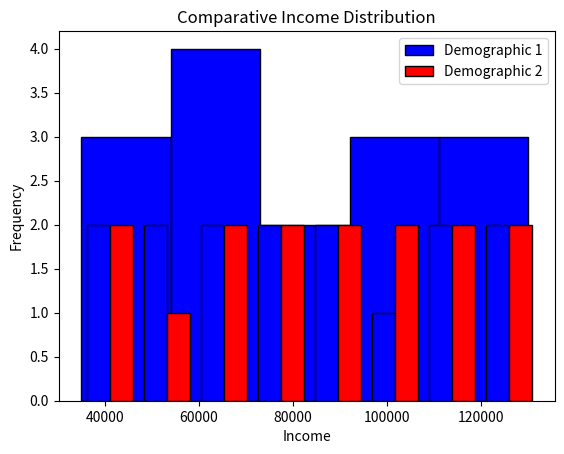

Write the Python code that produced this figure.
#Q1
#Reference code
# Financial dataset for creating histograms
annual_income = [35000, 42000, 48000, 55000, 62000, 69000, 72000, 80000, 88000, 95000,
                 102000, 110000, 115000, 123000, 130000]

#Answer code
import matplotlib.pyplot as plt


# Creating a basic histogram
annual_income = [35000, 42000, 48000, 55000, 62000, 69000, 72000, 80000, 88000, 95000,
                 102000, 110000, 115000, 123000, 130000]


plt.hist(annual_income, bins=5, color='blue', edgecolor='black')
plt.title('Distribution of Annual Income')
plt.xlabel('Income')
plt.ylabel('Frequency')
plt.show()





#Q2
#Reference code
# Financial dataset for creating histograms
annual_income = [35000, 42000, 48000, 55000, 62000, 69000, 72000, 80000, 88000, 95000,
                 102000, 110000, 115000, 123000, 130000]

#Answer code
# Customized histogram with density plot
plt.hist(annual_income, bins=10, color='green', edgecolor='black', density=True)
plt.title('Normalized Distribution of Annual Income')
plt.xlabel('Income')
plt.ylabel('Density')
plt.show()




#Q3
#Reference code
# Financial dataset for creating histograms
annual_income = [35000, 42000, 48000, 55000, 62000, 69000, 72000, 80000, 88000, 95000,
                 102000, 110000, 115000, 123000, 130000]
#Answer code
# Comparative histogram with a second dataset
annual_income_2 = [37000, 45000, 50000, 60000, 68000, 75000, 78000, 85000, 91000, 98000,
                   105000, 112000, 118000, 125000, 132000]


plt.hist([annual_income, annual_income_2], bins=8, color=['blue', 'red'], label=['Demographic 1', 'Demographic 2'], edgecolor='black')
plt.title('Comparative Income Distribution')
plt.xlabel('Income')
plt.ylabel('Frequency')
plt.legend()
plt.show()
